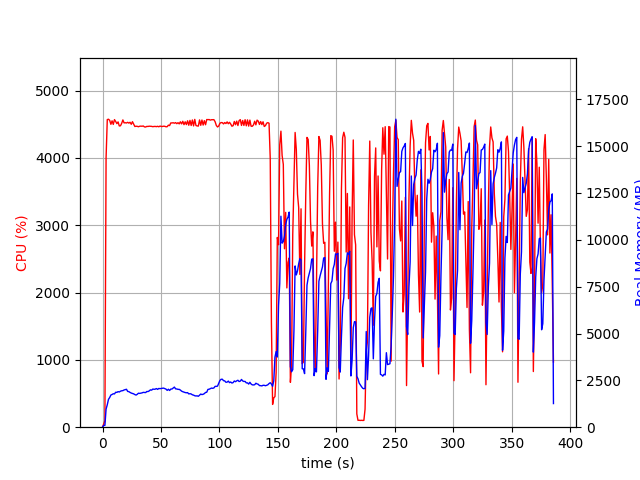

The data file committed next to this chart (first rows):
elapsed_time, nproc, cpu, mem_real, mem_virtual
4.172325134277344e-05, 1, 0.0, 8.848, 2137
1.007, 1, 47.7, 97.27, 687.7
2.015, 1, 99.2, 97.27, 687.7
3.022, 1, 4003, 964.3, 4960
4.047, 1, 4570, 1197, 5233
5.076, 1, 4576, 1486, 5501
6.108, 1, 4559, 1584, 5632
7.134, 1, 4500, 1718, 5794
8.158, 1, 4552, 1746, 5874
9.182, 1, 4499, 1785, 5966
10.21, 1, 4570, 1775, 6008
11.23, 1, 4542, 1867, 6140
12.27, 1, 4510, 1858, 6153
13.29, 1, 4536, 1898, 6224
14.32, 1, 4476, 1879, 6238
15.34, 1, 4478, 1921, 6289
16.37, 1, 4515, 1943, 6391
17.39, 1, 4565, 1952, 6441
18.41, 1, 4522, 1987, 6509
19.44, 1, 4524, 2006, 6528
20.46, 1, 4520, 2024, 6623
21.5, 1, 4530, 1910, 6637
22.52, 1, 4518, 1898, 6670
23.54, 1, 4531, 1856, 6692
24.57, 1, 4500, 1822, 6718
25.59, 1, 4539, 1801, 6751
26.62, 1, 4502, 1779, 6801
27.64, 1, 4468, 1741, 6808
28.67, 1, 4472, 1715, 6821
29.69, 1, 4470, 1755, 6837
30.72, 1, 4464, 1814, 6881
31.74, 1, 4471, 1804, 6902
32.76, 1, 4473, 1817, 6920
33.79, 1, 4471, 1831, 6928
34.81, 1, 4476, 1859, 6970
35.84, 1, 4462, 1856, 7002
36.86, 1, 4460, 1848, 7042
37.89, 1, 4469, 1906, 7050
38.91, 1, 4468, 1902, 7067
39.94, 1, 4472, 1938, 7097
40.96, 1, 4471, 1994, 7221
41.98, 1, 4470, 1976, 7221
43.01, 1, 4465, 2036, 7247
44.03, 1, 4468, 2023, 7261
45.06, 1, 4469, 2030, 7279
46.08, 1, 4465, 2063, 7323
47.11, 1, 4471, 2017, 7323
48.13, 1, 4463, 2069, 7335
49.16, 1, 4474, 2056, 7335
50.18, 1, 4469, 2068, 7359
51.2, 1, 4468, 2078, 7373
52.23, 1, 4472, 2086, 7373
53.25, 1, 4471, 2062, 7373
54.28, 1, 4463, 2033, 7385
55.3, 1, 4465, 1966, 7385
56.33, 1, 4487, 2026, 7453
57.36, 1, 4481, 1960, 7493
58.38, 1, 4520, 2034, 7493
59.41, 1, 4520, 2039, 7501
60.43, 1, 4523, 2090, 7501
... 320 more rows
